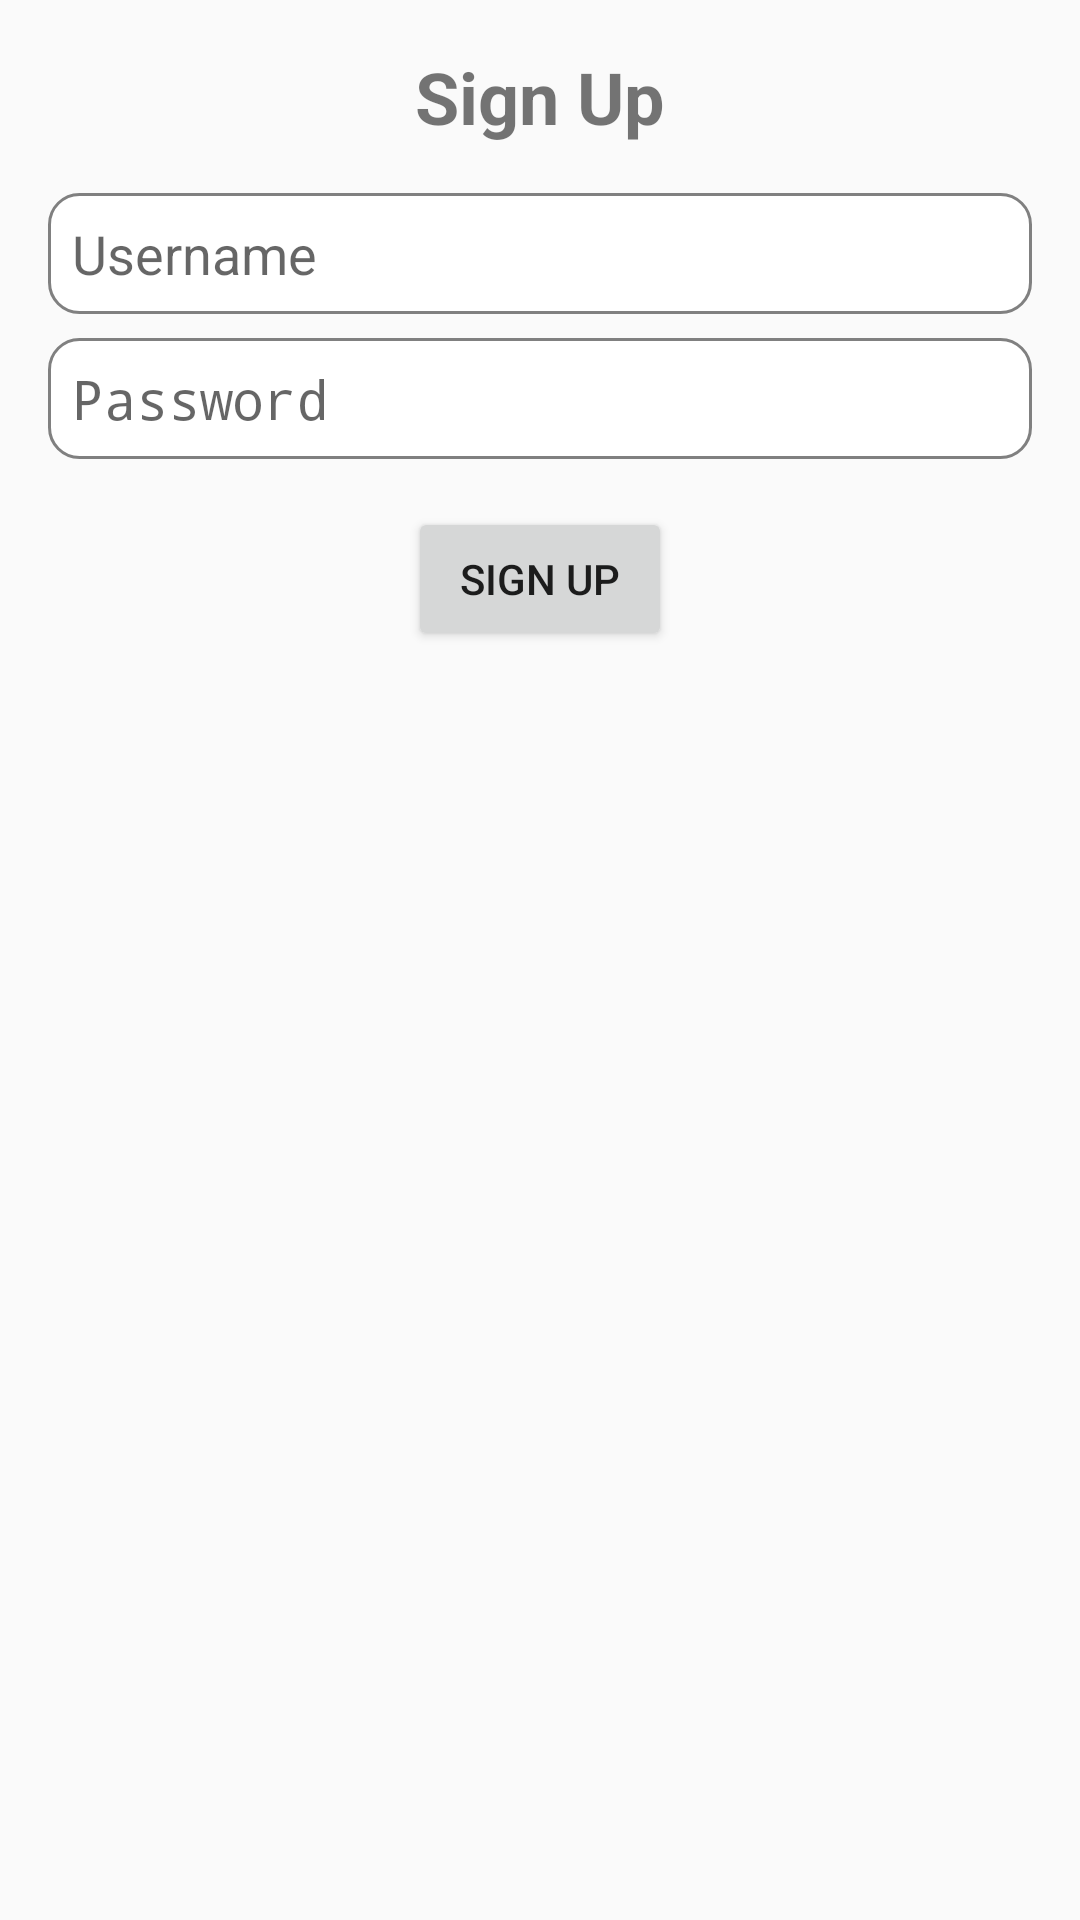

Here is an Android app screen rendered from its layout file. Give the layout XML and the strings, colors and styles it references.
<!-- AndroidManifest.xml: application theme Theme.FoodRecommenderApp -->
<!-- res/layout/signup_dialog.xml -->
<?xml version="1.0" encoding="utf-8"?>
<LinearLayout xmlns:android="http://schemas.android.com/apk/res/android"
    android:layout_width="match_parent"
    android:layout_height="wrap_content"
    android:orientation="vertical"
    android:padding="16dp">

    <TextView
        android:layout_width="match_parent"
        android:layout_height="wrap_content"
        android:text="Sign Up"
        android:textSize="24sp"
        android:textStyle="bold"
        android:gravity="center"
        android:layout_marginBottom="16dp" />

    <EditText
        android:id="@+id/usernameEditText"
        android:layout_width="match_parent"
        android:layout_height="wrap_content"
        android:hint="Username"
        android:inputType="text"
        android:padding="8dp"
        android:background="@drawable/rounded_background" />

    <EditText
        android:id="@+id/passwordEditText"
        android:layout_width="match_parent"
        android:layout_height="wrap_content"
        android:hint="Password"
        android:inputType="textPassword"
        android:padding="8dp"
        android:layout_marginTop="8dp"
        android:background="@drawable/rounded_background" />

    <Button
        android:id="@+id/signUpButton"
        android:layout_width="wrap_content"
        android:layout_height="wrap_content"
        android:text="Sign Up"
        android:layout_gravity="center_horizontal"
        android:layout_marginTop="16dp" />

</LinearLayout>
<!-- resources referenced by this layout -->
<resources>
  <!-- drawable rounded_background (drawable) -->
  <shape xmlns:android="http://schemas.android.com/apk/res/android"
      android:shape="rectangle">
      <corners android:radius="10dp" />
      <solid android:color="@color/white" />
      <stroke
          android:width="1dp"
          android:color="@color/gray" />
  </shape>
  <style name="Theme.FoodRecommenderApp" parent="android:Theme.Material.Light.NoActionBar" />
  <color name="white">#FFFFFFFF</color>
  <color name="gray">#808080</color>
</resources>
